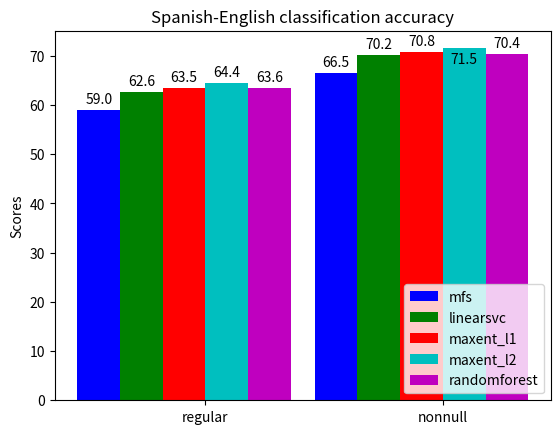

Reproduce this figure in Python.
#!/usr/bin/env python3
# a bar plot with errorbars
import numpy as np
import matplotlib.pyplot as plt

N = 2

mfsScores =          (59.01, 66.54)
linearsvcScores =    (62.61, 70.20)
maxent_l1Scores =    (63.49, 70.78)
maxent_l2Scores =    (64.43, 71.55)
randomforestScores = (63.56, 70.40)

"""
2016-01-06-13-42-es-en-MFS-default-regular accuracy: 0.5901
2016-01-06-13-42-es-en-linearsvc-l2-c1-default-regular accuracy: 0.6261
2016-01-06-13-42-es-en-maxent-l1-c1-default-regular accuracy: 0.6349
2016-01-06-13-42-es-en-maxent-l2-c1-default-regular accuracy: 0.6443
2016-01-06-13-42-es-en-random-forest-default-default-regular accuracy: 0.6356

2016-01-06-13-42-es-en-MFS-default-nonnull accuracy: 0.6654
2016-01-06-13-42-es-en-linearsvc-l2-c1-default-nonnull accuracy: 0.7020
2016-01-06-13-42-es-en-maxent-l1-c1-default-nonnull accuracy: 0.7078
2016-01-06-13-42-es-en-maxent-l2-c1-default-nonnull accuracy: 0.7155
2016-01-06-13-42-es-en-random-forest-default-default-nonnull accuracy: 0.7040
"""


ind = np.arange(N)  # the x locations for the groups
width = 0.18       # the width of the bars

fig, ax = plt.subplots()
rects1 = ax.bar(ind + 0 * width, mfsScores, width, color='b')
rects2 = ax.bar(ind + 1 * width, linearsvcScores, width, color='g')
rects3 = ax.bar(ind + 2 * width, maxent_l1Scores, width, color='r')
rects4 = ax.bar(ind + 3 * width, maxent_l2Scores, width, color='c')
rects5 = ax.bar(ind + 4 * width, randomforestScores, width, color='m')

# add some text for labels, title and axes ticks
ax.set_ylabel('Scores')
ax.set_title('Spanish-English classification accuracy')
ax.set_xticks(ind + width * 2.5)
ax.set_xticklabels(('regular', 'nonnull'))

ax.legend((rects1[0], rects2[0], rects3[0], rects4[0], rects5[0]),
          ('mfs', 'linearsvc', 'maxent_l1', 'maxent_l2', 'randomforest'),
          loc='lower right')

# [redacted]
## http://composition.al/blog/2015/11/29/a-better-way-to-add-labels-to-bar-charts-with-matplotlib/
def autolabel(rects, ax):
    # Get y-axis height to calculate label position from.
    (y_bottom, y_top) = ax.get_ylim()
    y_height = y_top - y_bottom

    for rect in rects:
        height = rect.get_height()

        # Fraction of axis height taken up by this rectangle
        p_height = (height / y_height)

        # If we can fit the label above the column, do that;
        # otherwise, put it inside the column.
        if p_height > 0.95: # arbitrary; 95% looked good to me.
            label_position = height - (y_height * 0.05)
        else:
            label_position = height + (y_height * 0.01)

        ax.text(rect.get_x() + rect.get_width()/2., label_position,
                '%0.1f' % height,
                ha='center', va='bottom')

autolabel(rects1, ax)
autolabel(rects2, ax)
autolabel(rects3, ax)
autolabel(rects4, ax)
autolabel(rects5, ax)

plt.show()
